The GitHub repository DanaSono-Dev/SRAI_ML contains a labelled image folder "Parametros" with 4 categories: TYLCV, foliar mold, train sanas, train tizon temprano. Examples follow, each with its label.

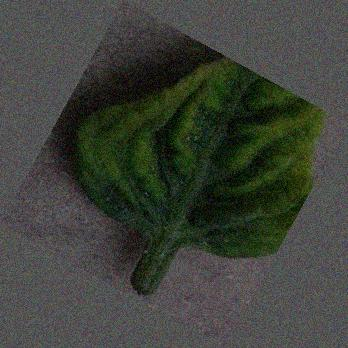
Label: TYLCV

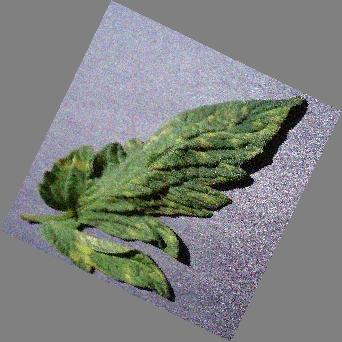
Label: foliar mold

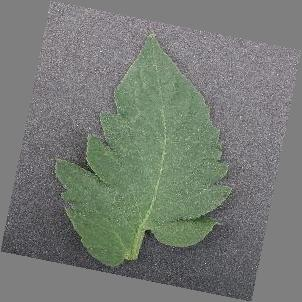
Label: train sanas

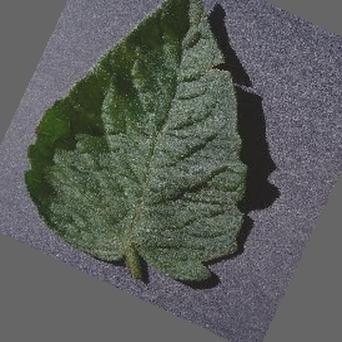
Label: train sanas

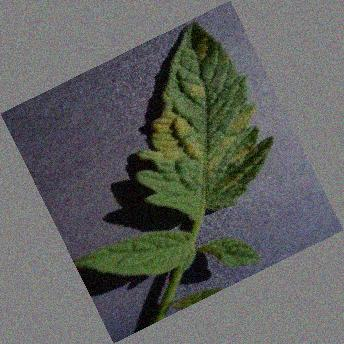
Label: foliar mold

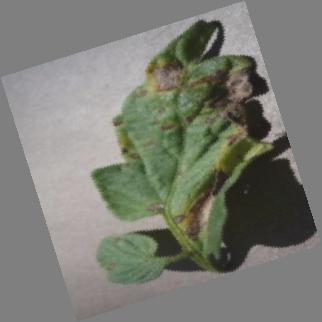
Label: train tizon temprano
